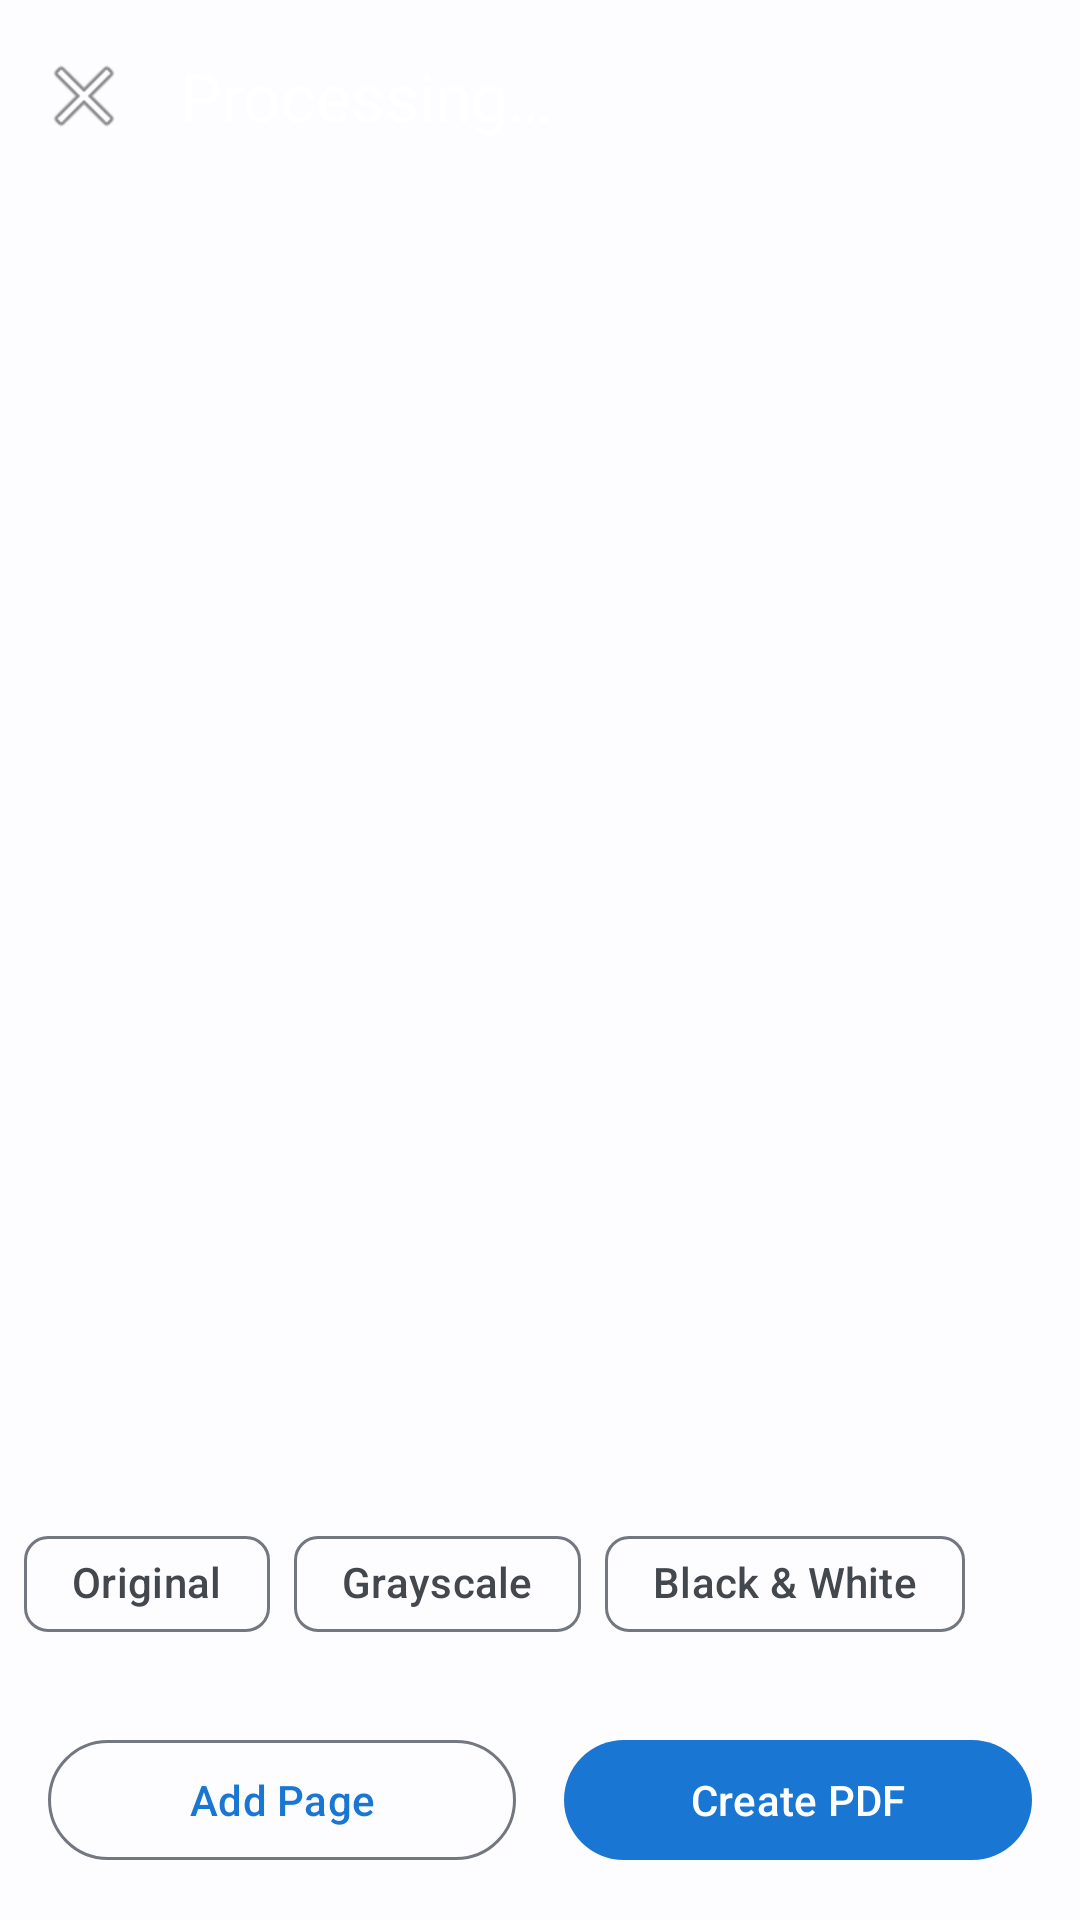

Layout XML and referenced resources for this Android screen:
<!-- AndroidManifest.xml: activity theme Theme.ScanPro -->
<!-- res/layout/activity_image_processing.xml -->
<?xml version="1.0" encoding="utf-8"?>
<androidx.coordinatorlayout.widget.CoordinatorLayout xmlns:android="http://schemas.android.com/apk/res/android"
    xmlns:app="http://schemas.android.com/apk/res-auto"
    xmlns:tools="http://schemas.android.com/tools"
    android:layout_width="match_parent"
    android:layout_height="match_parent"
    tools:context=".ImageProcessingActivity">

    <com.google.android.material.appbar.AppBarLayout
        android:layout_width="match_parent"
        android:layout_height="wrap_content">

        <com.google.android.material.appbar.MaterialToolbar
            android:id="@+id/toolbar"
            android:layout_width="match_parent"
            android:layout_height="?attr/actionBarSize"
            app:navigationIcon="@android:drawable/ic_menu_close_clear_cancel"
            app:title="@string/processing"
            app:titleTextColor="@color/white" />

    </com.google.android.material.appbar.AppBarLayout>

    <androidx.constraintlayout.widget.ConstraintLayout
        android:layout_width="match_parent"
        android:layout_height="match_parent"
        app:layout_behavior="@string/appbar_scrolling_view_behavior">

        <ImageView
            android:id="@+id/imageView"
            android:layout_width="0dp"
            android:layout_height="0dp"
            android:contentDescription="@string/processing"
            android:scaleType="fitCenter"
            app:layout_constraintBottom_toTopOf="@id/chipGroup"
            app:layout_constraintEnd_toEndOf="parent"
            app:layout_constraintStart_toStartOf="parent"
            app:layout_constraintTop_toTopOf="parent"
            tools:src="@android:drawable/ic_menu_gallery" />

        <com.google.android.material.chip.ChipGroup
            android:id="@+id/chipGroup"
            android:layout_width="0dp"
            android:layout_height="wrap_content"
            android:padding="8dp"
            app:layout_constraintBottom_toTopOf="@id/buttonContainer"
            app:layout_constraintEnd_toEndOf="parent"
            app:layout_constraintStart_toStartOf="parent"
            app:singleSelection="true">

            <com.google.android.material.chip.Chip
                android:id="@+id/chipOriginal"
                style="@style/Widget.Material3.Chip.Filter"
                android:layout_width="wrap_content"
                android:layout_height="wrap_content"
                android:text="@string/original" />

            <com.google.android.material.chip.Chip
                android:id="@+id/chipGrayscale"
                style="@style/Widget.Material3.Chip.Filter"
                android:layout_width="wrap_content"
                android:layout_height="wrap_content"
                android:text="@string/grayscale" />

            <com.google.android.material.chip.Chip
                android:id="@+id/chipBW"
                style="@style/Widget.Material3.Chip.Filter"
                android:layout_width="wrap_content"
                android:layout_height="wrap_content"
                android:text="@string/black_white" />

        </com.google.android.material.chip.ChipGroup>

        <LinearLayout
            android:id="@+id/buttonContainer"
            android:layout_width="0dp"
            android:layout_height="wrap_content"
            android:orientation="horizontal"
            android:padding="16dp"
            app:layout_constraintBottom_toBottomOf="parent"
            app:layout_constraintEnd_toEndOf="parent"
            app:layout_constraintStart_toStartOf="parent">

            <com.google.android.material.button.MaterialButton
                android:id="@+id/btnAddPage"
                style="@style/Widget.Material3.Button.OutlinedButton"
                android:layout_width="0dp"
                android:layout_height="wrap_content"
                android:layout_marginEnd="8dp"
                android:layout_weight="1"
                android:text="@string/add_page" />

            <com.google.android.material.button.MaterialButton
                android:id="@+id/btnCreatePDF"
                android:layout_width="0dp"
                android:layout_height="wrap_content"
                android:layout_marginStart="8dp"
                android:layout_weight="1"
                android:text="@string/create_pdf" />

        </LinearLayout>

        <ProgressBar
            android:id="@+id/progressBar"
            android:layout_width="wrap_content"
            android:layout_height="wrap_content"
            android:visibility="gone"
            app:layout_constraintBottom_toBottomOf="parent"
            app:layout_constraintEnd_toEndOf="parent"
            app:layout_constraintStart_toStartOf="parent"
            app:layout_constraintTop_toTopOf="parent" />

    </androidx.constraintlayout.widget.ConstraintLayout>

</androidx.coordinatorlayout.widget.CoordinatorLayout>
<!-- resources referenced by this layout -->
<resources>
  <color name="white">#FFFFFF</color>
  <string name="add_page">Add Page</string>
  <string name="black_white">Black &amp; White</string>
  <string name="create_pdf">Create PDF</string>
  <string name="grayscale">Grayscale</string>
  <string name="original">Original</string>
  <string name="processing">Processing…</string>
  <style name="Theme.ScanPro" parent="Base.Theme.ScanPro" />
  <style name="Base.Theme.ScanPro" parent="Theme.Material3.DayNight.NoActionBar">
          
          <item name="colorPrimary">@color/md_theme_light_primary</item>
          <item name="colorOnPrimary">@color/md_theme_light_onPrimary</item>
          <item name="colorPrimaryContainer">@color/md_theme_light_primaryContainer</item>
          <item name="colorOnPrimaryContainer">@color/md_theme_light_onPrimaryContainer</item>
          
          
          <item name="colorSecondary">@color/md_theme_light_secondary</item>
          <item name="colorOnSecondary">@color/md_theme_light_onSecondary</item>
          <item name="colorSecondaryContainer">@color/md_theme_light_secondaryContainer</item>
          <item name="colorOnSecondaryContainer">@color/md_theme_light_onSecondaryContainer</item>
          
          
          <item name="colorTertiary">@color/md_theme_light_tertiary</item>
          <item name="colorOnTertiary">@color/md_theme_light_onTertiary</item>
          <item name="colorTertiaryContainer">@color/md_theme_light_tertiaryContainer</item>
          <item name="colorOnTertiaryContainer">@color/md_theme_light_onTertiaryContainer</item>
          
          
          <item name="colorError">@color/md_theme_light_error</item>
          <item name="colorErrorContainer">@color/md_theme_light_errorContainer</item>
          <item name="colorOnError">@color/md_theme_light_onError</item>
          <item name="colorOnErrorContainer">@color/md_theme_light_onErrorContainer</item>
          
          
          <item name="android:colorBackground">@color/md_theme_light_background</item>
          <item name="colorOnBackground">@color/md_theme_light_onBackground</item>
          
          
          <item name="colorSurface">@color/md_theme_light_surface</item>
          <item name="colorOnSurface">@color/md_theme_light_onSurface</item>
          <item name="colorSurfaceVariant">@color/md_theme_light_surfaceVariant</item>
          <item name="colorOnSurfaceVariant">@color/md_theme_light_onSurfaceVariant</item>
          
          
          <item name="colorOutline">@color/md_theme_light_outline</item>
          
          
          <item name="android:statusBarColor">@color/md_theme_light_primary</item>
      </style>
  <color name="md_theme_light_primary">#1976D2</color>
  <color name="md_theme_light_onPrimary">#FFFFFF</color>
  <color name="md_theme_light_primaryContainer">#D1E4FF</color>
  <color name="md_theme_light_onPrimaryContainer">#001D36</color>
  <color name="md_theme_light_secondary">#FF5722</color>
  <color name="md_theme_light_onSecondary">#FFFFFF</color>
  <color name="md_theme_light_secondaryContainer">#FFDAD6</color>
  <color name="md_theme_light_onSecondaryContainer">#410002</color>
  <color name="md_theme_light_tertiary">#7D5260</color>
  <color name="md_theme_light_onTertiary">#FFFFFF</color>
  <color name="md_theme_light_tertiaryContainer">#FFD8E4</color>
  <color name="md_theme_light_onTertiaryContainer">#31111D</color>
  <color name="md_theme_light_error">#B3261E</color>
  <color name="md_theme_light_errorContainer">#F9DEDC</color>
  <color name="md_theme_light_onError">#FFFFFF</color>
  <color name="md_theme_light_onErrorContainer">#8C1D18</color>
  <color name="md_theme_light_background">#FDFCFF</color>
  <color name="md_theme_light_onBackground">#1A1C1E</color>
  <color name="md_theme_light_surface">#FDFCFF</color>
  <color name="md_theme_light_onSurface">#1A1C1E</color>
  <color name="md_theme_light_surfaceVariant">#DFE2EB</color>
  <color name="md_theme_light_onSurfaceVariant">#43474E</color>
  <color name="md_theme_light_outline">#73777F</color>
</resources>
